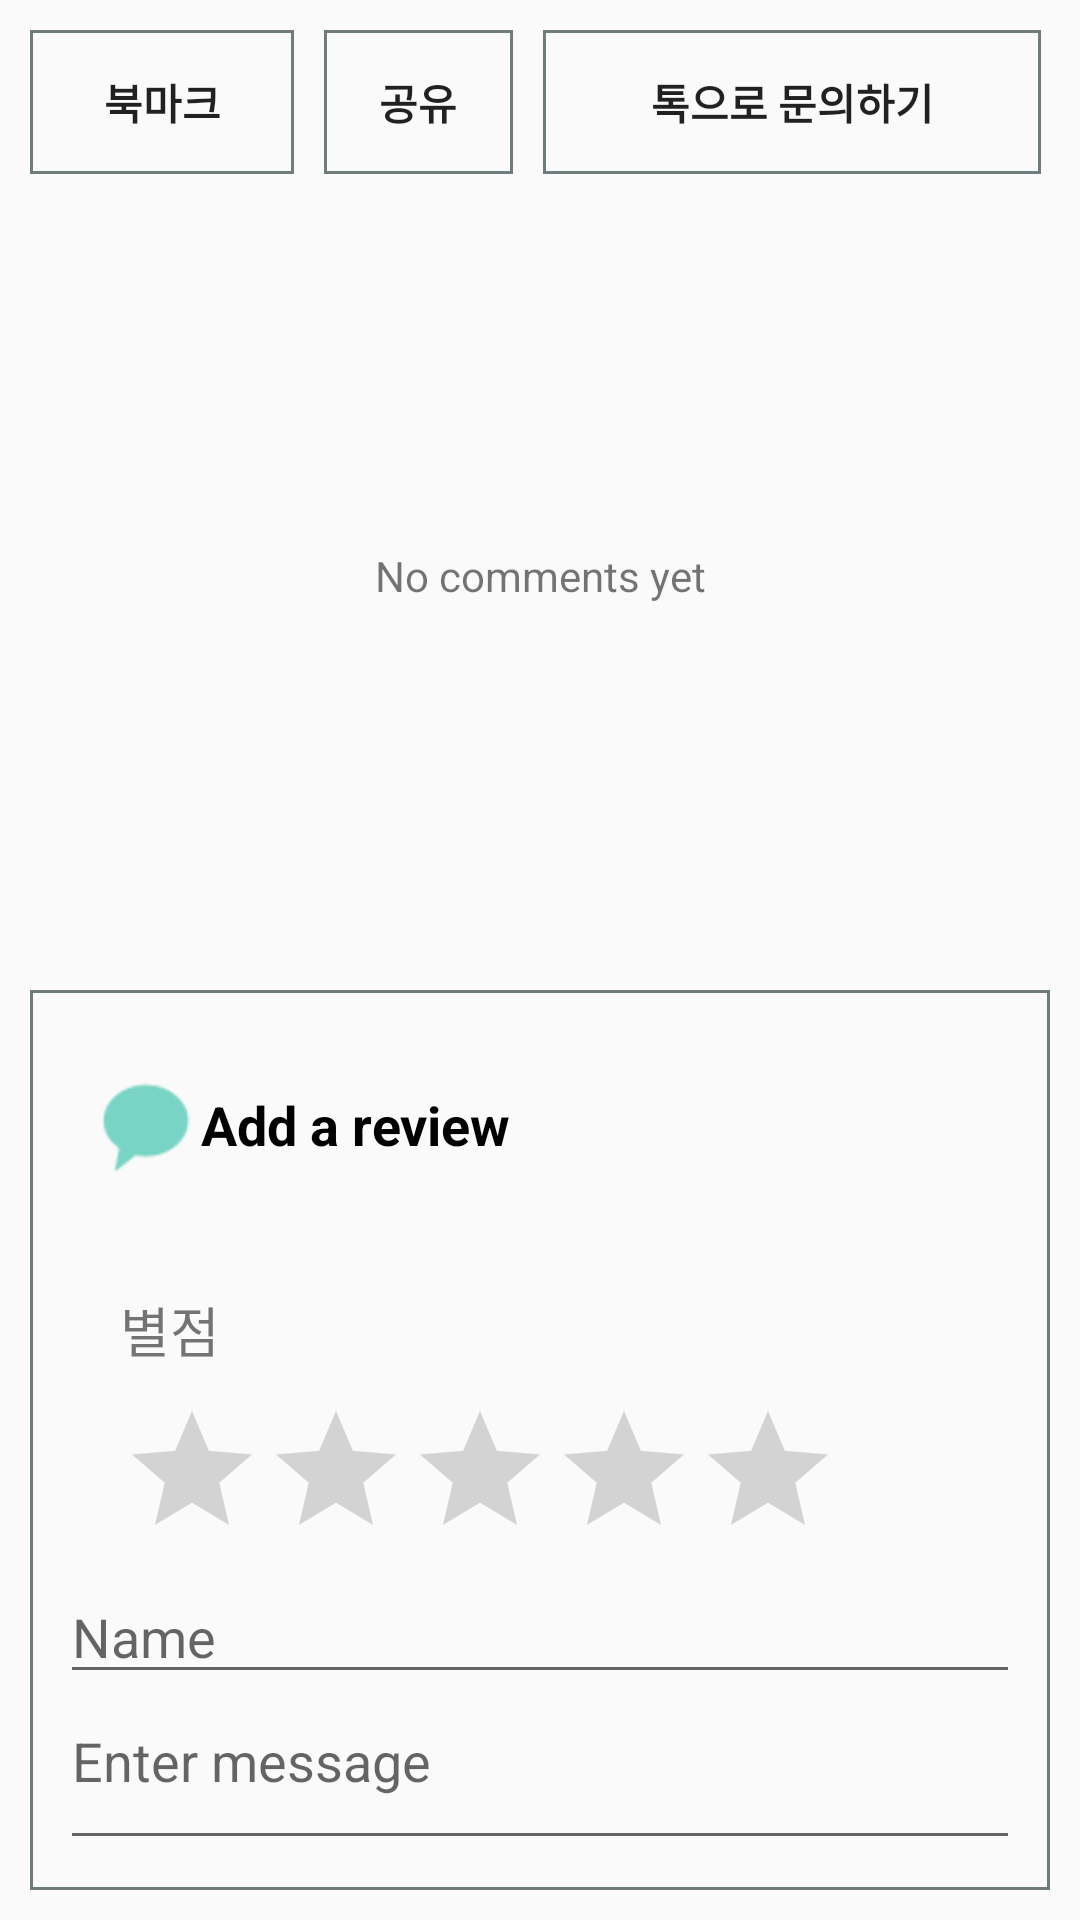

This screen was rendered from an Android layout file. Write that file and the resources it references.
<!-- AndroidManifest.xml: application theme Theme.Shere -->
<!-- res/layout/fragment_share_review.xml -->
<?xml version="1.0" encoding="utf-8"?>

<LinearLayout xmlns:android="http://schemas.android.com/apk/res/android"
    xmlns:app="http://schemas.android.com/apk/res-auto"
    xmlns:tools="http://schemas.android.com/tools"
    android:layout_width="match_parent"
    android:layout_height="match_parent"
    android:orientation="vertical"
    tools:context=".ShareInfo">

    

    <ScrollView
        android:id="@+id/scrollView3"
        android:layout_width="match_parent"
        android:layout_height="wrap_content">

        <LinearLayout
            android:layout_width="match_parent"
            android:layout_height="match_parent"
            android:orientation="horizontal">

            <Button
                android:id="@+id/button2"
                android:layout_width="wrap_content"
                android:layout_height="wrap_content"
                android:layout_margin="10dp"
                android:text="북마크"
                android:textStyle="bold"
                android:background="@drawable/border"/>

            <Button
                android:id="@+id/button3"
                android:layout_width="63dp"
                android:layout_height="wrap_content"
                android:layout_marginTop="10dp"
                android:layout_marginRight="10dp"
                android:text="공유"
                android:textStyle="bold"
                android:background="@drawable/border"/>

            <Button
                android:id="@+id/button4"
                android:layout_width="166dp"
                android:layout_height="wrap_content"
                android:layout_marginTop="10dp"
                android:text="톡으로 문의하기"
                android:textStyle="bold"
                android:background="@drawable/border"/>

        </LinearLayout>

    </ScrollView>

    <LinearLayout
        android:layout_width="match_parent"
        android:layout_height="252dp"
        android:orientation="vertical">

        <TextView
            android:id="@+id/textView24"
            android:layout_width="match_parent"
            android:layout_height="248dp"
            android:gravity="center_vertical"
            android:text="No comments yet"
            android:textAlignment="center" />

    </LinearLayout>

    <LinearLayout
        android:layout_width="match_parent"
        android:layout_height="match_parent"
        android:orientation="vertical"
        android:background="@drawable/border"
        android:layout_margin="10dp">

        <LinearLayout
            android:layout_width="match_parent"
            android:layout_height="50dp"
            android:layout_margin="20dp"
            android:orientation="horizontal">

            <ImageView
                android:id="@+id/imageView3"
                android:layout_width="wrap_content"
                android:layout_height="match_parent"
                android:layout_weight="1"
                android:src="@android:drawable/sym_action_chat"
                android:tint="#78D4C4" />

            <TextView
                android:id="@+id/textView25"
                android:layout_width="258dp"
                android:layout_height="wrap_content"
                android:layout_gravity="center"
                android:layout_weight="1"
                android:text="Add a review"
                android:textColor="#000000"
                android:textSize="18sp"
                android:textStyle="bold" />
        </LinearLayout>

        <LinearLayout
            android:layout_width="match_parent"
            android:layout_height="match_parent"
            android:layout_margin="10dp"
            android:orientation="vertical">

            <TextView
                android:id="@+id/textView26"
                android:layout_width="match_parent"
                android:layout_height="wrap_content"
                android:layout_marginLeft="20dp"
                android:text="별점"
                android:textSize="18sp" />

            <RatingBar
                android:id="@+id/ratingBar"
                android:layout_width="wrap_content"
                android:layout_height="wrap_content"
                android:layout_marginLeft="20dp"
                android:layout_marginTop="10dp" />

            <EditText
                android:id="@+id/editTextTextPersonName"
                android:layout_width="match_parent"
                android:layout_height="wrap_content"
                android:ems="10"
                android:hint="Name"
                android:inputType="textPersonName" />


            <EditText
                android:id="@+id/editTextTextMultiLine"
                android:layout_width="match_parent"
                android:layout_height="match_parent"
                android:ems="10"
                android:gravity="start|top"
                android:hint="Enter message"
                android:inputType="textMultiLine" />

            <Button
                android:id="@+id/button5"
                android:layout_width="370dp"
                android:layout_height="wrap_content"
                android:backgroundTint="#78D4C4"
                android:text="Submit review"
                android:layout_gravity="center"/>


        </LinearLayout>

    </LinearLayout>

</LinearLayout>
<!-- resources referenced by this layout -->
<resources>
  <!-- drawable border (drawable) -->
  <?xml version="1.0" encoding="utf-8"?>
  <shape xmlns:android="http://schemas.android.com/apk/res/android">
  
      <stroke
          android:width="1sp"
          android:color="#6e7c7c"
          />
  
  </shape>
  <style name="Theme.Shere" parent="Theme.AppCompat.Light.NoActionBar">
          
          <item name="colorPrimary">@color/theme</item>      
          <item name="colorPrimaryVariant">#535151</item> 
          <item name="colorOnPrimary">@color/white</item>
          
          <item name="colorSecondary">@color/teal_200</item>
          <item name="colorSecondaryVariant">@color/teal_700</item>
          <item name="colorOnSecondary">@color/black</item>
          
          <item name="android:statusBarColor" tools:targetApi="l">?attr/colorPrimaryVariant</item>
          
      </style>
  <color name="theme">#78c4d4</color>
  <color name="white">#FFFFFFFF</color>
  <color name="teal_200">#FF03DAC5</color>
  <color name="teal_700">#FF018786</color>
  <color name="black">#FF000000</color>
</resources>
